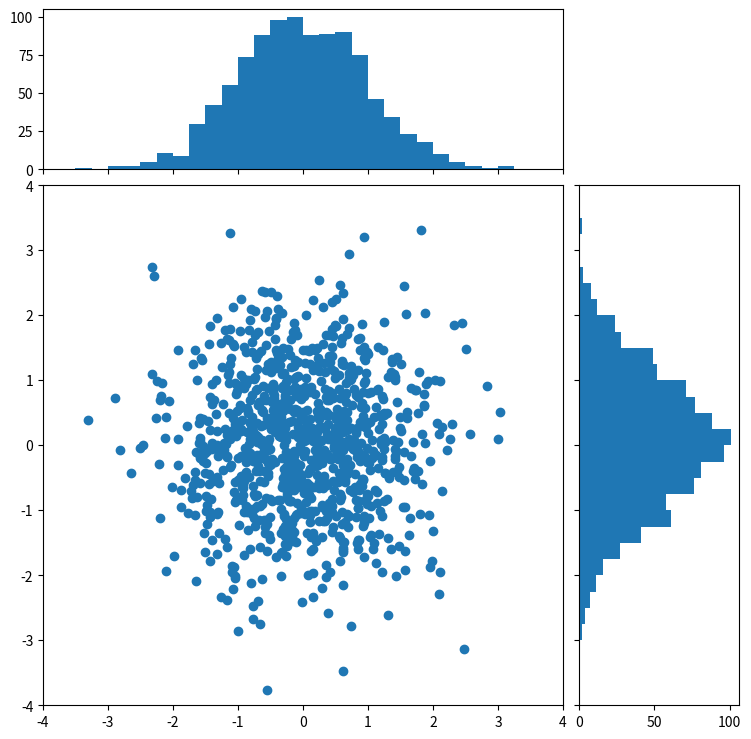

Write the Python code that produced this figure.
#! /usr/bin/env python

import numpy as np
import matplotlib.pyplot as plt
from matplotlib.ticker import NullFormatter

# the random data
x = np.random.randn(1000)
y = np.random.randn(1000)

nullfmt   = NullFormatter()         # no labels

# definitions for the axes
left, width = 0.1, 0.65
bottom, height = 0.1, 0.65
bottom_h = left_h = left+width+0.02

rect_scatter = [left, bottom, width, height]
rect_histx = [left, bottom_h, width, 0.2]
rect_histy = [left_h, bottom, 0.2, height]

# start with a rectangular Figure
plt.figure(1, figsize=(8,8))

axScatter = plt.axes(rect_scatter)
axHistx = plt.axes(rect_histx)
axHisty = plt.axes(rect_histy)

# no labels
axHistx.xaxis.set_major_formatter(nullfmt)
axHisty.yaxis.set_major_formatter(nullfmt)

# the scatter plot:
axScatter.scatter(x, y)

# now determine nice limits by hand:
binwidth = 0.25
xymax = np.max( [np.max(np.fabs(x)), np.max(np.fabs(y))] )
lim = ( int(xymax/binwidth) + 1) * binwidth

axScatter.set_xlim( (-lim, lim) )
axScatter.set_ylim( (-lim, lim) )

bins = np.arange(-lim, lim + binwidth, binwidth)
axHistx.hist(x, bins=bins)
axHisty.hist(y, bins=bins, orientation='horizontal')

axHistx.set_xlim( axScatter.get_xlim() )
axHisty.set_ylim( axScatter.get_ylim() )

plt.show()


